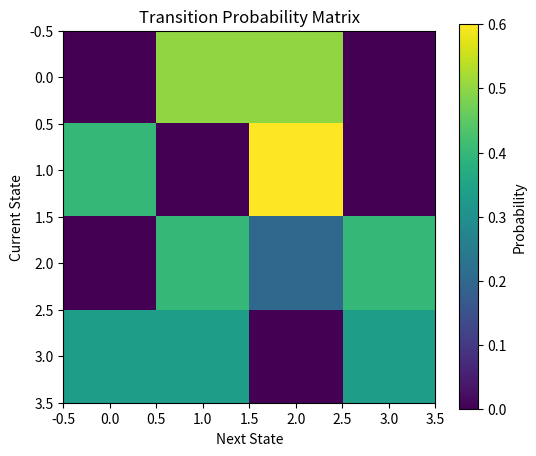
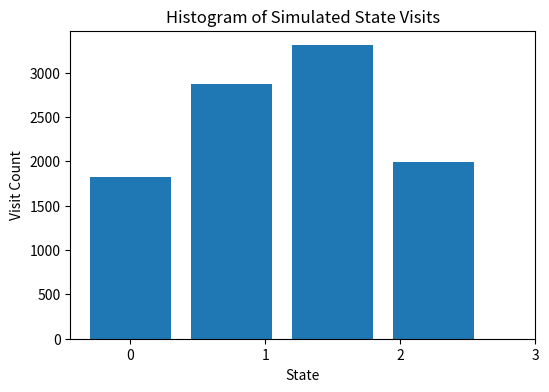
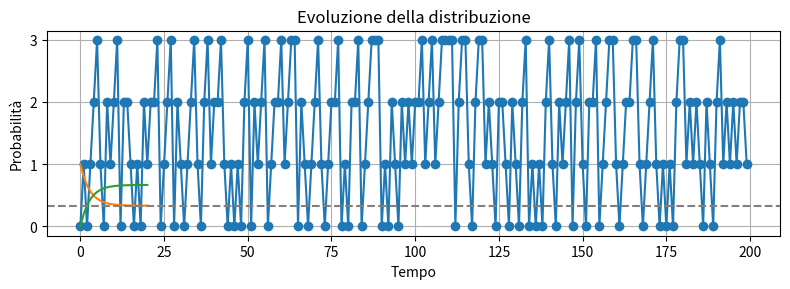

Write the Python code that produced these figures, in order. (Note: this script raises an exception after producing the figures.)
import numpy as np
import matplotlib.pyplot as plt
from scipy.linalg import eig

def transition_matrix(sequence, num_states):
    matrix = np.zeros((num_states, num_states), dtype=float)
    for curr, nxt in zip(sequence[:-1], sequence[1:]):
        matrix[curr, nxt] += 1
    row_sums = matrix.sum(axis=1, keepdims=True)
    row_sums[row_sums == 0] = 1.0
    return matrix / row_sums

def simulate_markov(transition_matrix, initial_state, num_steps):
    """
    Simulate a first-order Markov chain given a transition matrix.
    Returns the list of visited states (length = num_steps).
    """
    states = [initial_state]
    for _ in range(num_steps - 1):
        current = states[-1]
        next_state = np.random.choice(len(transition_matrix), p=transition_matrix[current])
        states.append(next_state)
    return states

sequence = [0, 1, 2, 1, 0, 2, 2,1, 2, 3, 3, 0, 2, 3, 1, 0, 1, 2]  # <-- replace with your data
num_states = 4               # Number of distinct states in your data
num_steps = 10000            # Number of steps to simulate
initial_state = sequence[0]  # Use first element of sequence or choose a state

prob_matrix = transition_matrix(sequence, num_states)
plt.figure(figsize=(6, 5))
plt.imshow(prob_matrix, interpolation='nearest')
plt.title('Transition Probability Matrix')
plt.xlabel('Next State')
plt.ylabel('Current State')
plt.colorbar(label='Probability')
plt.show()

# 3) Simulate the Markov chain and plot state visitation histogram
simulated_states = simulate_markov(prob_matrix, initial_state, num_steps)
plt.figure(figsize=(6, 4))
plt.hist(simulated_states, bins=num_states, align='left', rwidth=0.8)
plt.title('Histogram of Simulated State Visits')
plt.xlabel('State')
plt.ylabel('Visit Count')
plt.xticks(range(num_states))
plt.show()

# 4) Plot the trajectory of the first 200 steps
plt.figure(figsize=(8, 3))
plt.plot(simulated_states[:200], marker='o', linestyle='-')
plt.title('State Trajectory (First 200 Steps)')
plt.xlabel('Step')
plt.ylabel('State')
plt.yticks(range(num_states))
plt.tight_layout()
plt.show()

#####################################

P = np.array([[ 0.8, 0.2], 
              [0.1, 0.9]]) 

eigvals = np.linalg.eigvals(P)
eigvals = np.sort(np.abs(eigvals))[::-1]
rate = eigvals[1]
print(f'Il rate di convergenza è: {rate:.2}')

# Evoluzione della distribuzione di probabilitò da pi(0) a pi(t)
# Nel tempo l'evoluzione è pi(t) = pi(0)*P^t

pi0 = ([1.0, 0.0]) #distr iniziale casuale
# Evoluzione per T passi
T = 20
pi_t = np.zeros((T+1, len(pi0)))
pi_t[0] = pi0

for t in range(1, T+1):
    pi_t[t] = pi_t[t-1] @ P # Moltiplicazione tra matrici

plt.plot(pi_t[:,0], label='Stato 0')
plt.plot(pi_t[:,1], label='Stato 1')
plt.axhline(np.linalg.matrix_power(P, 1000)[0,0], color='gray', linestyle='--', label='Stazionario')
plt.xlabel('Tempo')
plt.ylabel('Probabilità')
plt.title('Evoluzione della distribuzione')
plt.grid(True)
plt.show()
# La funzione stazionaria soddisfa anche P.T pi.T = pi.T dove con .T indico la trasposta, ovviamente soddisfa anche l'uguaglianza senza .T
w, v = eig(P.T)
stationary = v[:, np.isclose(w, 1)].real 
print("Distribuzione stazionaria:", stationary/stationary.sum())


# Una catena di ordine k ha N^k stati composti => 
# k = logN(dim) con N = # di simboli e dim = ordine matrice di transizione (N^k x N^k)
k = int(round(np.log(M.shape[0])/np.log(n)))
print(f"Ordine catena di Markov: {k}")